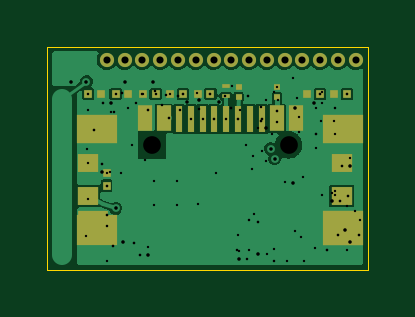
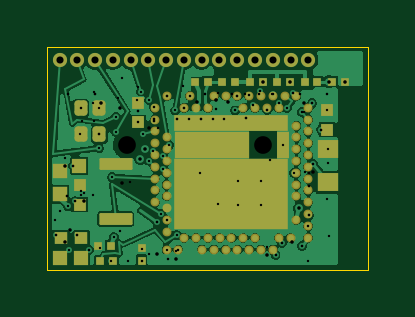
Circuit board: 18 layer files. Board 13.6 x 9.4 mm.
- bottom_copper: meenie-B_Cu.gbl (86303 bytes)
- bottom_mask: meenie-B_Mask.gbs (5576 bytes)
- paste: meenie-B_Paste.gbp (4680 bytes)
- bottom_silk: meenie-B_Silkscreen.gbo (5586 bytes)
- outline: meenie-Edge_Cuts.gm1 (685 bytes)
- top_copper: meenie-F_Cu.gtl (33901 bytes)
- top_mask: meenie-F_Mask.gts (2869 bytes)
- paste: meenie-F_Paste.gtp (2170 bytes)
- top_silk: meenie-F_Silkscreen.gto (2879 bytes)
- drill: meenie-NPTH.drl (358 bytes)
- drill: meenie-PTH.drl (739 bytes)
- drill: meenie-back-in6.drl (1567 bytes)
- drill: meenie-front-in1.drl (699 bytes)
- drill: meenie-in1-in2.drl (608 bytes)
- drill: meenie-in2-in3.drl (645 bytes)
- drill: meenie-in3-in4.drl (594 bytes)
- drill: meenie-in4-in5.drl (714 bytes)
- drill: meenie-in5-in6.drl (1091 bytes)

=== bottom_copper: meenie-B_Cu.gbl (86303 bytes, source omitted) ===
=== bottom_mask: meenie-B_Mask.gbs (5576 bytes, source omitted) ===
=== paste: meenie-B_Paste.gbp ===
%TF.GenerationSoftware,KiCad,Pcbnew,10.0.5*%
%TF.CreationDate,2026-08-12T11:24:30-05:00*%
%TF.ProjectId,meenie,6d65656e-6965-42e6-9b69-6361645f7063,rev?*%
%TF.SameCoordinates,Original*%
%TF.FileFunction,Paste,Bot*%
%TF.FilePolarity,Positive*%
%FSLAX46Y46*%
G04 Gerber Fmt 4.6, Leading zero omitted, Abs format (unit mm)*
G04 Created by KiCad (PCBNEW 10.0.5) date 2026-08-12 11:24:30*
%MOMM*%
%LPD*%
G01*
G04 APERTURE LIST*
G04 Aperture macros list*
%AMRoundRect*
0 Rectangle with rounded corners*
0 $1 Rounding radius*
0 $2 $3 $4 $5 $6 $7 $8 $9 X,Y pos of 4 corners*
0 Add a 4 corners polygon primitive as box body*
4,1,4,$2,$3,$4,$5,$6,$7,$8,$9,$2,$3,0*
0 Add four circle primitives for the rounded corners*
1,1,$1+$1,$2,$3*
1,1,$1+$1,$4,$5*
1,1,$1+$1,$6,$7*
1,1,$1+$1,$8,$9*
0 Add four rect primitives between the rounded corners*
20,1,$1+$1,$2,$3,$4,$5,0*
20,1,$1+$1,$4,$5,$6,$7,0*
20,1,$1+$1,$6,$7,$8,$9,0*
20,1,$1+$1,$8,$9,$2,$3,0*%
G04 Aperture macros list end*
%ADD10R,0.368000X0.324000*%
%ADD11RoundRect,0.050000X0.650000X-0.200000X0.650000X0.200000X-0.650000X0.200000X-0.650000X-0.200000X0*%
%ADD12R,0.900000X0.800000*%
%ADD13R,0.566000X0.540000*%
%ADD14R,2.820000X0.795000*%
%ADD15R,4.485000X2.660000*%
%ADD16R,4.485000X0.300000*%
%ADD17C,0.300000*%
%ADD18R,0.324000X0.368000*%
%ADD19R,0.540000X0.500000*%
%ADD20R,0.650000X0.650000*%
%ADD21RoundRect,0.137500X0.137500X-0.187500X0.137500X0.187500X-0.137500X0.187500X-0.137500X-0.187500X0*%
G04 APERTURE END LIST*
D10*
%TO.C,C15*%
X104994000Y-92043000D03*
X104454000Y-92043000D03*
%TD*%
D11*
%TO.C,SW1*%
X110664999Y-97850000D03*
X110664999Y-95550000D03*
%TD*%
D10*
%TO.C,L1*%
X106152000Y-92043000D03*
X105612000Y-92043000D03*
%TD*%
D12*
%TO.C,C6*%
X101665000Y-96305000D03*
X101665000Y-94905000D03*
%TD*%
D13*
%TO.C,R1*%
X112137500Y-98680000D03*
X112997500Y-98680000D03*
%TD*%
D10*
%TO.C,C17*%
X101520000Y-92043000D03*
X100980000Y-92043000D03*
%TD*%
%TO.C,C16*%
X103836000Y-92043000D03*
X103296000Y-92043000D03*
%TD*%
D14*
%TO.C,U1*%
X106602500Y-94720000D03*
D15*
X105770000Y-96812500D03*
D16*
X105770000Y-93807500D03*
D17*
X109020000Y-97150000D03*
X109020000Y-96650000D03*
X109020000Y-96150000D03*
X109020000Y-95650000D03*
X109020000Y-95150000D03*
X109020000Y-94650000D03*
X109020000Y-94150000D03*
X109020000Y-93650000D03*
X109020000Y-93150000D03*
X103520000Y-92650000D03*
X103270000Y-98650000D03*
X103020000Y-97900000D03*
X103020000Y-96900000D03*
X103020000Y-96400000D03*
X103020000Y-95900000D03*
X103020000Y-95400000D03*
X103020000Y-94900000D03*
X103020000Y-94400000D03*
X103020000Y-93900000D03*
X103020000Y-92650000D03*
X102520000Y-98650000D03*
X102520000Y-98150000D03*
X102520000Y-97650000D03*
X102520000Y-97150000D03*
X102520000Y-96650000D03*
X102520000Y-96150000D03*
X102520000Y-95650000D03*
X102520000Y-95150000D03*
X102520000Y-94650000D03*
X102520000Y-94150000D03*
X102520000Y-93650000D03*
X102520000Y-93150000D03*
X108520000Y-99150000D03*
X108520000Y-98400000D03*
X108520000Y-97900000D03*
X108520000Y-97400000D03*
X108520000Y-96900000D03*
X108520000Y-96400000D03*
X108520000Y-95900000D03*
X108520000Y-95400000D03*
X108520000Y-94900000D03*
X108520000Y-94400000D03*
X108520000Y-92650000D03*
X108020000Y-99150000D03*
X107770000Y-98650000D03*
X107770000Y-93150000D03*
X107520000Y-92650000D03*
X107270000Y-98650000D03*
X107270000Y-93150000D03*
X107020000Y-99150000D03*
X106770000Y-98650000D03*
X106770000Y-93150000D03*
X106520000Y-99150000D03*
X106520000Y-92650000D03*
X106270000Y-98650000D03*
X106020000Y-99150000D03*
X106020000Y-92650000D03*
X105770000Y-98650000D03*
X105520000Y-99150000D03*
X105520000Y-92650000D03*
X105270000Y-98650000D03*
X105270000Y-93150000D03*
X105020000Y-99150000D03*
X105020000Y-92650000D03*
X104770000Y-98650000D03*
X104770000Y-93150000D03*
X104520000Y-99150000D03*
X104520000Y-92650000D03*
X104270000Y-93150000D03*
X104020000Y-99150000D03*
X104020000Y-92650000D03*
X103770000Y-98650000D03*
X103770000Y-93150000D03*
%TD*%
D10*
%TO.C,R3*%
X110878000Y-98986000D03*
X111418000Y-98986000D03*
%TD*%
D18*
%TO.C,C18*%
X109575000Y-99615000D03*
X109575000Y-99075000D03*
%TD*%
D19*
%TO.C,C7*%
X109735000Y-93770000D03*
X109735000Y-92930000D03*
%TD*%
%TO.C,C8*%
X112185000Y-97250000D03*
X112185000Y-96410000D03*
%TD*%
D10*
%TO.C,C14*%
X106770000Y-92043000D03*
X107310000Y-92043000D03*
%TD*%
%TO.C,R4*%
X111320000Y-99637500D03*
X110780000Y-99637500D03*
%TD*%
D20*
%TO.C,D3*%
X113035000Y-95815000D03*
X113035000Y-96815000D03*
%TD*%
D10*
%TO.C,L2*%
X102678000Y-92043000D03*
X102138000Y-92043000D03*
%TD*%
D19*
%TO.C,C19*%
X101720000Y-94070000D03*
X101720000Y-93230000D03*
%TD*%
D21*
%TO.C,Y1*%
X111360000Y-94275000D03*
X111360000Y-93175000D03*
X112160000Y-93175000D03*
X112160000Y-94275000D03*
%TD*%
M02*

=== bottom_silk: meenie-B_Silkscreen.gbo (5586 bytes, source omitted) ===
=== outline: meenie-Edge_Cuts.gm1 ===
%TF.GenerationSoftware,KiCad,Pcbnew,10.0.5*%
%TF.CreationDate,2026-08-12T11:24:30-05:00*%
%TF.ProjectId,meenie,6d65656e-6965-42e6-9b69-6361645f7063,rev?*%
%TF.SameCoordinates,Original*%
%TF.FileFunction,Profile,NP*%
%FSLAX46Y46*%
G04 Gerber Fmt 4.6, Leading zero omitted, Abs format (unit mm)*
G04 Created by KiCad (PCBNEW 10.0.5) date 2026-08-12 11:24:30*
%MOMM*%
%LPD*%
G01*
G04 APERTURE LIST*
%TA.AperFunction,Profile*%
%ADD10C,0.050000*%
%TD*%
G04 APERTURE END LIST*
D10*
X100000000Y-90565000D02*
X100000000Y-100000000D01*
X100000000Y-100000000D02*
X113570000Y-100000000D01*
X113570000Y-90565000D02*
X100000000Y-90565000D01*
X113570000Y-100000000D02*
X113570000Y-90565000D01*
M02*

=== top_copper: meenie-F_Cu.gtl (33901 bytes, source omitted) ===
=== top_mask: meenie-F_Mask.gts ===
%TF.GenerationSoftware,KiCad,Pcbnew,10.0.5*%
%TF.CreationDate,2026-08-12T11:24:30-05:00*%
%TF.ProjectId,meenie,6d65656e-6965-42e6-9b69-6361645f7063,rev?*%
%TF.SameCoordinates,Original*%
%TF.FileFunction,Soldermask,Top*%
%TF.FilePolarity,Negative*%
%FSLAX46Y46*%
G04 Gerber Fmt 4.6, Leading zero omitted, Abs format (unit mm)*
G04 Created by KiCad (PCBNEW 10.0.5) date 2026-08-12 11:24:30*
%MOMM*%
%LPD*%
G01*
G04 APERTURE LIST*
%ADD10C,0.600000*%
%ADD11R,0.368000X0.324000*%
%ADD12R,1.300000X0.180000*%
%ADD13R,1.700000X1.200000*%
%ADD14R,1.700000X1.320000*%
%ADD15R,1.700000X1.500000*%
%ADD16R,0.600000X1.080000*%
%ADD17R,0.300000X1.140000*%
%ADD18R,0.324000X0.368000*%
%ADD19R,0.250000X0.280000*%
%ADD20R,0.320000X0.200000*%
%ADD21R,0.900000X0.800000*%
G04 APERTURE END LIST*
D10*
%TO.C,W6*%
X110792000Y-91114999D03*
%TD*%
D11*
%TO.C,C1*%
X111533000Y-92568000D03*
X110993000Y-92568000D03*
%TD*%
D12*
%TO.C,J1*%
X101920000Y-97590000D03*
D13*
X102120000Y-94050000D03*
D14*
X102120000Y-98340000D03*
D13*
X112520000Y-94050000D03*
D15*
X112520000Y-98250000D03*
D16*
X104120000Y-93600000D03*
X104920000Y-93600000D03*
D17*
X106070000Y-93630000D03*
X107070000Y-93630000D03*
X107570000Y-93630000D03*
X108570000Y-93630000D03*
D16*
X110520000Y-93600000D03*
X109720000Y-93600000D03*
D17*
X109070000Y-93630000D03*
X108070000Y-93630000D03*
X106570000Y-93630000D03*
X105570000Y-93630000D03*
%TD*%
D10*
%TO.C,E6*%
X104024000Y-91114999D03*
%TD*%
%TO.C,W9*%
X107032000Y-91114999D03*
%TD*%
D11*
%TO.C,R2*%
X104585000Y-92568000D03*
X104045000Y-92568000D03*
%TD*%
%TO.C,C21*%
X105743000Y-92568000D03*
X105203000Y-92568000D03*
%TD*%
D10*
%TO.C,E8*%
X111544000Y-91114999D03*
%TD*%
D18*
%TO.C,C4*%
X102510000Y-96450000D03*
X102510000Y-95910000D03*
%TD*%
D19*
%TO.C,D2*%
X109720000Y-92700000D03*
X109720000Y-92260000D03*
%TD*%
D10*
%TO.C,W3*%
X109288000Y-91114999D03*
%TD*%
%TO.C,W5*%
X110039999Y-91114999D03*
%TD*%
D11*
%TO.C,C5*%
X106901000Y-92568000D03*
X106361000Y-92568000D03*
%TD*%
%TO.C,C12*%
X101729000Y-92568000D03*
X102269000Y-92568000D03*
%TD*%
D10*
%TO.C,E2*%
X106280000Y-91114999D03*
%TD*%
%TO.C,E3*%
X113048000Y-91114999D03*
%TD*%
%TO.C,W4*%
X112295999Y-91114999D03*
%TD*%
%TO.C,E4*%
X103272000Y-91114999D03*
%TD*%
%TO.C,W7*%
X104776000Y-91114999D03*
%TD*%
D11*
%TO.C,C2*%
X112690999Y-92568000D03*
X112150999Y-92568000D03*
%TD*%
D20*
%TO.C,D4*%
X107550000Y-92240000D03*
X107550000Y-92660000D03*
%TD*%
D21*
%TO.C,C9*%
X101700000Y-96880000D03*
X101700000Y-95480000D03*
%TD*%
D10*
%TO.C,W1*%
X102520000Y-91114999D03*
%TD*%
%TO.C,W2*%
X108536000Y-91114999D03*
%TD*%
D11*
%TO.C,C3*%
X102887000Y-92568000D03*
X103427000Y-92568000D03*
%TD*%
D19*
%TO.C,D1*%
X108100000Y-92700000D03*
X108100000Y-92260000D03*
%TD*%
D10*
%TO.C,E9*%
X107784000Y-91114999D03*
%TD*%
D21*
%TO.C,C11*%
X112465000Y-96880000D03*
X112465000Y-95480000D03*
%TD*%
D10*
%TO.C,E5*%
X105528000Y-91114999D03*
%TD*%
M02*

=== paste: meenie-F_Paste.gtp ===
%TF.GenerationSoftware,KiCad,Pcbnew,10.0.5*%
%TF.CreationDate,2026-08-12T11:24:30-05:00*%
%TF.ProjectId,meenie,6d65656e-6965-42e6-9b69-6361645f7063,rev?*%
%TF.SameCoordinates,Original*%
%TF.FileFunction,Paste,Top*%
%TF.FilePolarity,Positive*%
%FSLAX46Y46*%
G04 Gerber Fmt 4.6, Leading zero omitted, Abs format (unit mm)*
G04 Created by KiCad (PCBNEW 10.0.5) date 2026-08-12 11:24:30*
%MOMM*%
%LPD*%
G01*
G04 APERTURE LIST*
%ADD10R,0.368000X0.324000*%
%ADD11R,1.300000X0.180000*%
%ADD12R,1.700000X1.200000*%
%ADD13R,1.700000X1.320000*%
%ADD14R,1.700000X1.500000*%
%ADD15R,0.600000X1.080000*%
%ADD16R,0.300000X1.140000*%
%ADD17R,0.324000X0.368000*%
%ADD18R,0.250000X0.280000*%
%ADD19R,0.320000X0.200000*%
%ADD20R,0.900000X0.800000*%
G04 APERTURE END LIST*
D10*
%TO.C,C1*%
X111533000Y-92568000D03*
X110993000Y-92568000D03*
%TD*%
D11*
%TO.C,J1*%
X101920000Y-97590000D03*
D12*
X102120000Y-94050000D03*
D13*
X102120000Y-98340000D03*
D12*
X112520000Y-94050000D03*
D14*
X112520000Y-98250000D03*
D15*
X104120000Y-93600000D03*
X104920000Y-93600000D03*
D16*
X106070000Y-93630000D03*
X107070000Y-93630000D03*
X107570000Y-93630000D03*
X108570000Y-93630000D03*
D15*
X110520000Y-93600000D03*
X109720000Y-93600000D03*
D16*
X109070000Y-93630000D03*
X108070000Y-93630000D03*
X106570000Y-93630000D03*
X105570000Y-93630000D03*
%TD*%
D10*
%TO.C,R2*%
X104585000Y-92568000D03*
X104045000Y-92568000D03*
%TD*%
%TO.C,C21*%
X105743000Y-92568000D03*
X105203000Y-92568000D03*
%TD*%
D17*
%TO.C,C4*%
X102510000Y-96450000D03*
X102510000Y-95910000D03*
%TD*%
D18*
%TO.C,D2*%
X109720000Y-92700000D03*
X109720000Y-92260000D03*
%TD*%
D10*
%TO.C,C5*%
X106901000Y-92568000D03*
X106361000Y-92568000D03*
%TD*%
%TO.C,C12*%
X101729000Y-92568000D03*
X102269000Y-92568000D03*
%TD*%
%TO.C,C2*%
X112690999Y-92568000D03*
X112150999Y-92568000D03*
%TD*%
D19*
%TO.C,D4*%
X107550000Y-92240000D03*
X107550000Y-92660000D03*
%TD*%
D20*
%TO.C,C9*%
X101700000Y-96880000D03*
X101700000Y-95480000D03*
%TD*%
D10*
%TO.C,C3*%
X102887000Y-92568000D03*
X103427000Y-92568000D03*
%TD*%
D18*
%TO.C,D1*%
X108100000Y-92700000D03*
X108100000Y-92260000D03*
%TD*%
D20*
%TO.C,C11*%
X112465000Y-96880000D03*
X112465000Y-95480000D03*
%TD*%
M02*

=== top_silk: meenie-F_Silkscreen.gto ===
%TF.GenerationSoftware,KiCad,Pcbnew,10.0.5*%
%TF.CreationDate,2026-08-12T11:24:30-05:00*%
%TF.ProjectId,meenie,6d65656e-6965-42e6-9b69-6361645f7063,rev?*%
%TF.SameCoordinates,Original*%
%TF.FileFunction,Legend,Top*%
%TF.FilePolarity,Positive*%
%FSLAX46Y46*%
G04 Gerber Fmt 4.6, Leading zero omitted, Abs format (unit mm)*
G04 Created by KiCad (PCBNEW 10.0.5) date 2026-08-12 11:24:30*
%MOMM*%
%LPD*%
G01*
G04 APERTURE LIST*
%ADD10C,0.600000*%
%ADD11R,0.368000X0.324000*%
%ADD12R,1.300000X0.180000*%
%ADD13R,1.700000X1.200000*%
%ADD14R,1.700000X1.320000*%
%ADD15R,1.700000X1.500000*%
%ADD16R,0.600000X1.080000*%
%ADD17R,0.300000X1.140000*%
%ADD18R,0.324000X0.368000*%
%ADD19R,0.250000X0.280000*%
%ADD20R,0.320000X0.200000*%
%ADD21R,0.900000X0.800000*%
G04 APERTURE END LIST*
%LPC*%
D10*
%TO.C,W6*%
X110792000Y-91114999D03*
%TD*%
D11*
%TO.C,C1*%
X111533000Y-92568000D03*
X110993000Y-92568000D03*
%TD*%
D12*
%TO.C,J1*%
X101920000Y-97590000D03*
D13*
X102120000Y-94050000D03*
D14*
X102120000Y-98340000D03*
D13*
X112520000Y-94050000D03*
D15*
X112520000Y-98250000D03*
D16*
X104120000Y-93600000D03*
X104920000Y-93600000D03*
D17*
X106070000Y-93630000D03*
X107070000Y-93630000D03*
X107570000Y-93630000D03*
X108570000Y-93630000D03*
D16*
X110520000Y-93600000D03*
X109720000Y-93600000D03*
D17*
X109070000Y-93630000D03*
X108070000Y-93630000D03*
X106570000Y-93630000D03*
X105570000Y-93630000D03*
%TD*%
D10*
%TO.C,E6*%
X104024000Y-91114999D03*
%TD*%
%TO.C,W9*%
X107032000Y-91114999D03*
%TD*%
D11*
%TO.C,R2*%
X104585000Y-92568000D03*
X104045000Y-92568000D03*
%TD*%
%TO.C,C21*%
X105743000Y-92568000D03*
X105203000Y-92568000D03*
%TD*%
D10*
%TO.C,E8*%
X111544000Y-91114999D03*
%TD*%
D18*
%TO.C,C4*%
X102510000Y-96450000D03*
X102510000Y-95910000D03*
%TD*%
D19*
%TO.C,D2*%
X109720000Y-92700000D03*
X109720000Y-92260000D03*
%TD*%
D10*
%TO.C,W3*%
X109288000Y-91114999D03*
%TD*%
%TO.C,W5*%
X110039999Y-91114999D03*
%TD*%
D11*
%TO.C,C5*%
X106901000Y-92568000D03*
X106361000Y-92568000D03*
%TD*%
%TO.C,C12*%
X101729000Y-92568000D03*
X102269000Y-92568000D03*
%TD*%
D10*
%TO.C,E2*%
X106280000Y-91114999D03*
%TD*%
%TO.C,E3*%
X113048000Y-91114999D03*
%TD*%
%TO.C,W4*%
X112295999Y-91114999D03*
%TD*%
%TO.C,E4*%
X103272000Y-91114999D03*
%TD*%
%TO.C,W7*%
X104776000Y-91114999D03*
%TD*%
D11*
%TO.C,C2*%
X112690999Y-92568000D03*
X112150999Y-92568000D03*
%TD*%
D20*
%TO.C,D4*%
X107550000Y-92240000D03*
X107550000Y-92660000D03*
%TD*%
D21*
%TO.C,C9*%
X101700000Y-96880000D03*
X101700000Y-95480000D03*
%TD*%
D10*
%TO.C,W1*%
X102520000Y-91114999D03*
%TD*%
%TO.C,W2*%
X108536000Y-91114999D03*
%TD*%
D11*
%TO.C,C3*%
X102887000Y-92568000D03*
X103427000Y-92568000D03*
%TD*%
D19*
%TO.C,D1*%
X108100000Y-92700000D03*
X108100000Y-92260000D03*
%TD*%
D10*
%TO.C,E9*%
X107784000Y-91114999D03*
%TD*%
D21*
%TO.C,C11*%
X112465000Y-96880000D03*
X112465000Y-95480000D03*
%TD*%
D10*
%TO.C,E5*%
X105528000Y-91114999D03*
%TD*%
%LPD*%
M02*

=== drill: meenie-NPTH.drl ===
M48
; DRILL file KiCad 10.0.5 date 2026-08-12T11:24:30
; FORMAT={-:-/ absolute / metric / decimal}
; #@! TF.CreationDate,2026-08-12T11:24:30-05:00
; #@! TF.GenerationSoftware,Kicad,Pcbnew,10.0.5
; #@! TF.FileFunction,NonPlated,1,8,NPTH
FMAT,2
METRIC
; #@! TA.AperFunction,NonPlated,NPTH,ComponentDrill
T1C0.750
%
G90
G05
T1
X104.43Y-94.72
X110.21Y-94.72
M30

=== drill: meenie-PTH.drl ===
M48
; DRILL file KiCad 10.0.5 date 2026-08-12T11:24:30
; FORMAT={-:-/ absolute / metric / decimal}
; #@! TF.CreationDate,2026-08-12T11:24:30-05:00
; #@! TF.GenerationSoftware,Kicad,Pcbnew,10.0.5
; #@! TF.FileFunction,Plated,1,8,PTH
FMAT,2
METRIC
; #@! TA.AperFunction,Plated,PTH,ViaDrill
T1C0.150
; #@! TA.AperFunction,Plated,PTH,ComponentDrill
T2C0.300
%
G90
G05
T1
X100.98Y-92.043
X101.65Y-92.043
X102.9Y-97.4
X103.296Y-92.043
X104.454Y-92.043
X109.448Y-94.884
X109.625Y-95.309
T2
X102.52Y-91.115
X103.272Y-91.115
X104.024Y-91.115
X104.776Y-91.115
X105.528Y-91.115
X106.28Y-91.115
X107.032Y-91.115
X107.784Y-91.115
X108.536Y-91.115
X109.288Y-91.115
X110.04Y-91.115
X110.792Y-91.115
X111.544Y-91.115
X112.296Y-91.115
X113.048Y-91.115
M30

=== drill: meenie-back-in6.drl ===
M48
; DRILL file KiCad 10.0.5 date 2026-08-12T11:24:30
; FORMAT={-:-/ absolute / metric / decimal}
; #@! TF.CreationDate,2026-08-12T11:24:30-05:00
; #@! TF.GenerationSoftware,Kicad,Pcbnew,10.0.5
; #@! TF.FileFunction,Plated,7,8,Blind
FMAT,2
METRIC
; #@! TA.AperFunction,Plated,Buried,ViaDrill
T1C0.100
%
G90
G05
T1
X101.638Y-98.58
X101.665Y-94.905
X101.72Y-93.23
X101.72Y-97.0
X101.97Y-94.07
X102.303Y-95.525
X102.359Y-92.959
X102.504Y-97.7
X102.52Y-98.15
X102.52Y-99.65
X102.795Y-98.996
X102.802Y-93.343
X103.131Y-95.907
X103.163Y-92.527
X103.431Y-93.162
X103.597Y-94.72
X103.645Y-98.867
X103.77Y-92.932
X103.905Y-99.372
X104.02Y-92.572
X104.254Y-93.241
X104.5Y-96.25
X104.5Y-97.25
X104.553Y-92.419
X104.863Y-93.02
X105.022Y-92.629
X105.5Y-96.25
X105.5Y-97.25
X105.52Y-92.65
X105.621Y-93.261
X107.52Y-92.65
X107.77Y-93.15
X108.02Y-99.15
X108.088Y-98.539
X108.152Y-93.261
X108.409Y-94.718
X108.48Y-92.643
X108.52Y-97.9
X108.52Y-99.15
X108.655Y-95.752
X108.685Y-95.196
X108.747Y-97.649
X108.931Y-97.983
X109.044Y-93.099
X109.048Y-93.729
X109.087Y-94.982
X109.251Y-92.827
X109.26Y-95.386
X109.5Y-94.274
X109.572Y-99.128
X109.575Y-99.615
X109.606Y-92.466
X109.735Y-93.77
X109.782Y-92.83
X110.14Y-99.655
X110.41Y-91.89
X110.66Y-93.531
X110.663Y-94.169
X110.755Y-98.611
X110.835Y-96.086
X110.882Y-99.618
X111.344Y-99.066
X111.36Y-93.175
X111.36Y-94.275
X111.385Y-94.854
X111.816Y-99.16
X112.156Y-96.663
X112.16Y-93.175
X112.186Y-94.275
X112.318Y-98.545
X112.383Y-97.098
X112.465Y-95.61
X112.67Y-99.159
X112.689Y-97.327
X113.017Y-97.524
X113.196Y-98.528
X113.23Y-97.92
M30

=== drill: meenie-front-in1.drl ===
M48
; DRILL file KiCad 10.0.5 date 2026-08-12T11:24:30
; FORMAT={-:-/ absolute / metric / decimal}
; #@! TF.CreationDate,2026-08-12T11:24:30-05:00
; #@! TF.GenerationSoftware,Kicad,Pcbnew,10.0.5
; #@! TF.FileFunction,Plated,1,2,Blind
FMAT,2
METRIC
; #@! TA.AperFunction,Plated,Buried,ViaDrill
T1C0.100
%
G90
G05
T1
X101.7Y-95.48
X101.729Y-92.568
X102.51Y-95.91
X102.51Y-96.45
X102.887Y-92.568
X104.045Y-92.568
X104.585Y-92.568
X105.142Y-93.589
X105.203Y-92.568
X105.743Y-92.568
X106.07Y-93.63
X106.321Y-92.54
X106.57Y-93.63
X106.901Y-92.568
X107.07Y-93.63
X107.57Y-93.63
X107.83Y-92.24
X108.07Y-93.63
X109.07Y-93.63
X109.72Y-92.26
X109.72Y-93.3
X111.533Y-92.568
X112.691Y-92.568
X112.715Y-96.88
M30

=== drill: meenie-in1-in2.drl ===
M48
; DRILL file KiCad 10.0.5 date 2026-08-12T11:24:30
; FORMAT={-:-/ absolute / metric / decimal}
; #@! TF.CreationDate,2026-08-12T11:24:30-05:00
; #@! TF.GenerationSoftware,Kicad,Pcbnew,10.0.5
; #@! TF.FileFunction,Plated,2,3,Buried
FMAT,2
METRIC
; #@! TA.AperFunction,Plated,Buried,ViaDrill
T1C0.100
%
G90
G05
T1
X101.729Y-92.568
X102.51Y-96.45
X102.887Y-92.568
X104.585Y-92.568
X105.142Y-93.589
X105.743Y-92.568
X106.07Y-93.63
X106.415Y-92.835
X106.57Y-93.63
X106.901Y-92.568
X107.07Y-93.63
X107.57Y-93.63
X108.07Y-93.63
X109.07Y-93.63
X109.72Y-93.3
X111.533Y-92.568
X112.691Y-92.568
X112.715Y-96.88
M30

=== drill: meenie-in2-in3.drl ===
M48
; DRILL file KiCad 10.0.5 date 2026-08-12T11:24:30
; FORMAT={-:-/ absolute / metric / decimal}
; #@! TF.CreationDate,2026-08-12T11:24:30-05:00
; #@! TF.GenerationSoftware,Kicad,Pcbnew,10.0.5
; #@! TF.FileFunction,Plated,3,4,Buried
FMAT,2
METRIC
; #@! TA.AperFunction,Plated,Buried,ViaDrill
T1C0.100
%
G90
G05
T1
X102.51Y-96.45
X102.653Y-95.875
X102.709Y-93.308
X104.255Y-99.022
X105.142Y-93.589
X105.743Y-92.568
X106.415Y-92.835
X106.901Y-92.568
X107.07Y-93.63
X108.07Y-93.63
X108.118Y-99.203
X108.899Y-94.0
X109.07Y-93.63
X109.281Y-99.332
X109.72Y-93.3
X111.533Y-92.568
X112.033Y-96.748
X112.691Y-92.568
X112.715Y-96.88
X112.815Y-95.26
M30

=== drill: meenie-in3-in4.drl ===
M48
; DRILL file KiCad 10.0.5 date 2026-08-12T11:24:30
; FORMAT={-:-/ absolute / metric / decimal}
; #@! TF.CreationDate,2026-08-12T11:24:30-05:00
; #@! TF.GenerationSoftware,Kicad,Pcbnew,10.0.5
; #@! TF.FileFunction,Plated,4,5,Buried
FMAT,2
METRIC
; #@! TA.AperFunction,Plated,Buried,ViaDrill
T1C0.150
%
G90
G05
T1
X102.303Y-95.875
X102.709Y-92.959
X103.2Y-98.85
X104.255Y-99.372
X105.9Y-92.9
X106.415Y-92.835
X107.25Y-92.9
X108.118Y-99.547
X108.931Y-99.332
X109.249Y-94.016
X110.405Y-96.346
X110.471Y-93.164
X111.29Y-92.964
X112.033Y-97.098
X112.611Y-98.316
X112.8Y-98.85
X112.815Y-95.61
M30

=== drill: meenie-in4-in5.drl ===
M48
; DRILL file KiCad 10.0.5 date 2026-08-12T11:24:30
; FORMAT={-:-/ absolute / metric / decimal}
; #@! TF.CreationDate,2026-08-12T11:24:30-05:00
; #@! TF.GenerationSoftware,Kicad,Pcbnew,10.0.5
; #@! TF.FileFunction,Plated,5,6,Buried
FMAT,2
METRIC
; #@! TA.AperFunction,Plated,Buried,ViaDrill
T1C0.100
%
G90
G05
T1
X101.97Y-94.07
X102.303Y-95.525
X102.359Y-92.959
X102.504Y-97.7
X102.795Y-98.996
X103.163Y-92.527
X103.645Y-98.867
X103.905Y-99.372
X104.254Y-93.241
X105.52Y-92.65
X106.426Y-93.183
X107.77Y-93.15
X108.468Y-99.547
X108.48Y-92.643
X108.931Y-97.983
X109.048Y-93.729
X110.05Y-96.293
X111.36Y-94.275
X111.64Y-92.964
X111.816Y-99.16
X112.318Y-98.545
X112.383Y-97.098
X112.465Y-95.61
X113.196Y-98.528
M30

=== drill: meenie-in5-in6.drl ===
M48
; DRILL file KiCad 10.0.5 date 2026-08-12T11:24:30
; FORMAT={-:-/ absolute / metric / decimal}
; #@! TF.CreationDate,2026-08-12T11:24:30-05:00
; #@! TF.GenerationSoftware,Kicad,Pcbnew,10.0.5
; #@! TF.FileFunction,Plated,6,7,Buried
FMAT,2
METRIC
; #@! TA.AperFunction,Plated,Buried,ViaDrill
T1C0.100
%
G90
G05
T1
X101.97Y-94.07
X102.303Y-95.525
X102.359Y-92.959
X102.504Y-97.7
X102.52Y-98.15
X102.795Y-98.996
X102.802Y-93.343
X103.163Y-92.527
X103.645Y-98.867
X103.77Y-92.932
X103.905Y-99.372
X104.02Y-92.572
X104.135Y-95.37
X104.254Y-93.241
X104.553Y-92.419
X104.863Y-93.02
X105.022Y-92.629
X105.52Y-92.65
X105.621Y-93.261
X106.355Y-97.236
X106.426Y-93.183
X107.119Y-95.912
X107.52Y-92.65
X107.77Y-93.15
X108.02Y-99.15
X108.468Y-99.547
X108.48Y-92.643
X108.52Y-97.9
X108.931Y-97.983
X109.044Y-93.099
X109.048Y-93.729
X109.575Y-99.615
X109.735Y-93.77
X110.476Y-98.377
X110.569Y-92.749
X111.36Y-94.275
X111.596Y-93.727
X111.611Y-92.502
X111.644Y-96.859
X111.816Y-99.16
X112.114Y-93.72
X112.155Y-96.852
X112.16Y-93.175
X112.318Y-98.545
X112.383Y-97.098
X112.465Y-95.61
X113.196Y-98.528
M30
